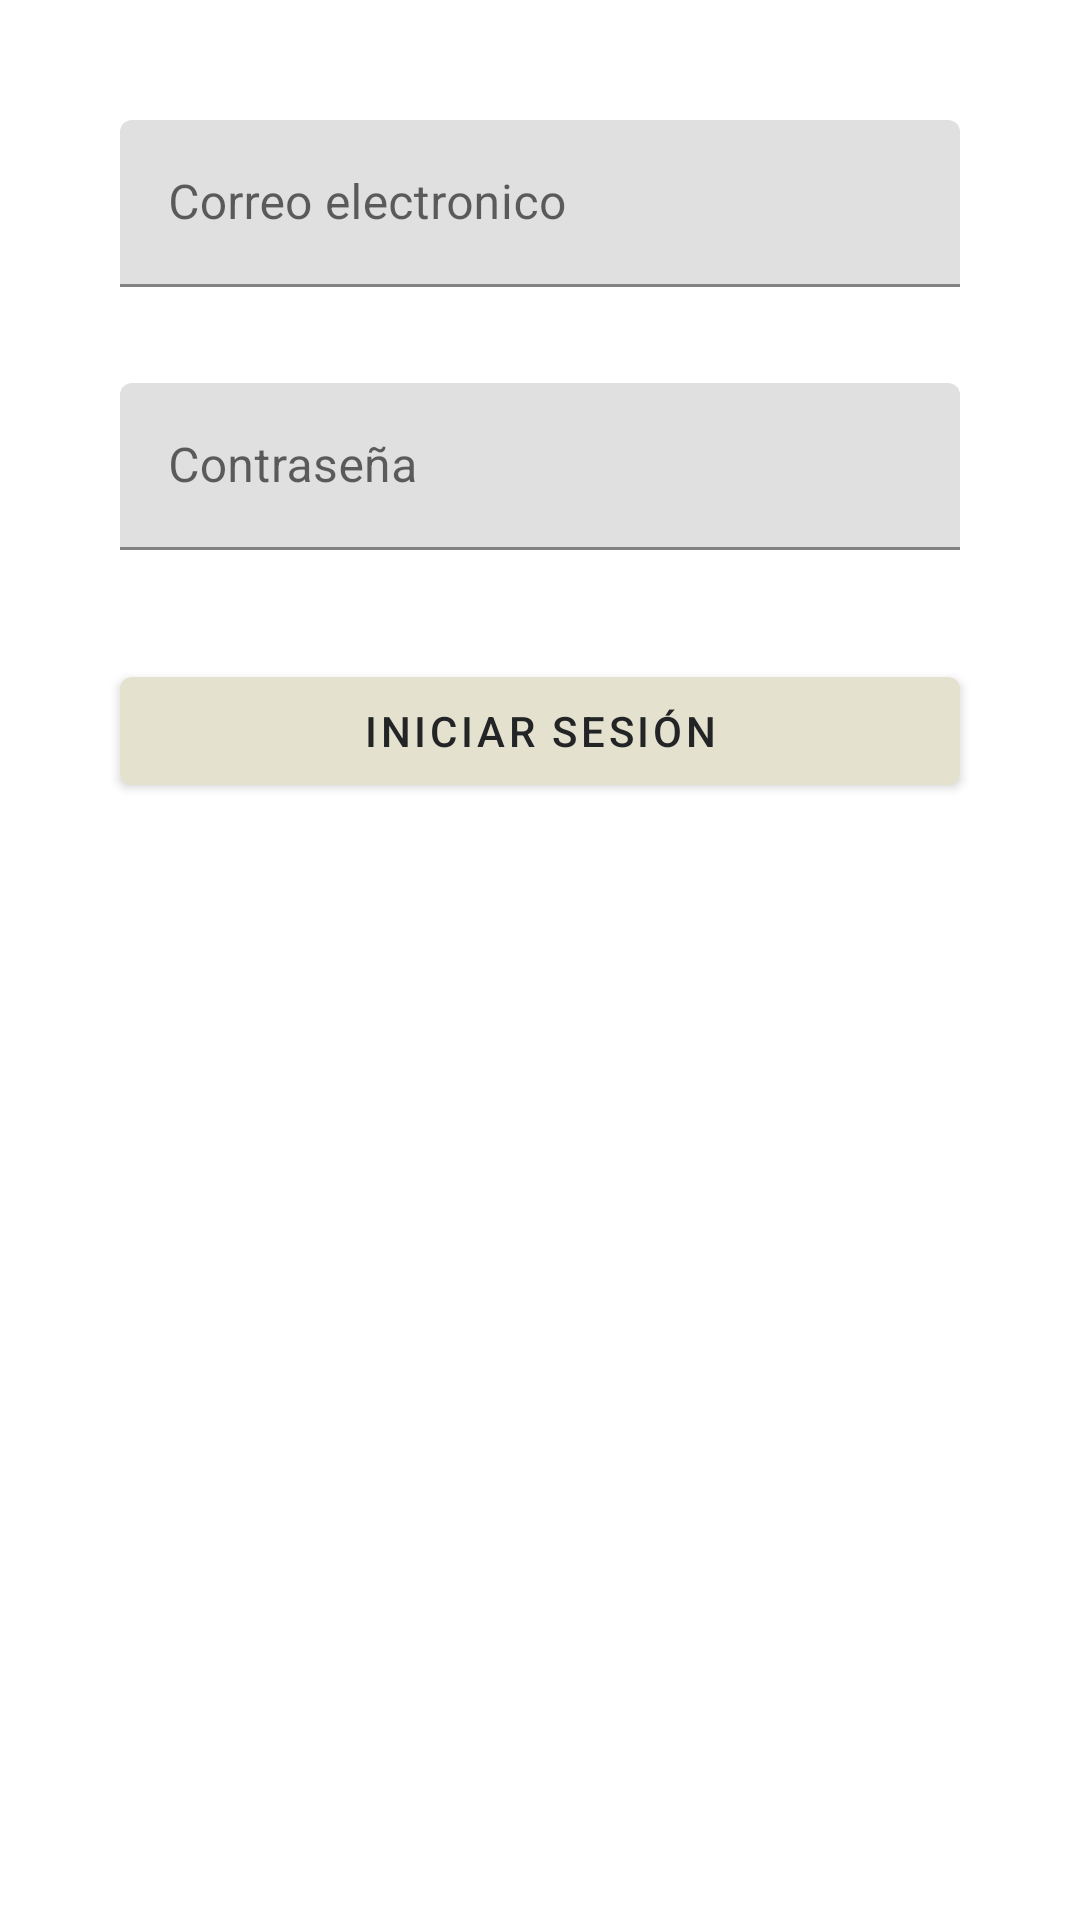

Layout XML and referenced resources for this Android screen:
<!-- AndroidManifest.xml: application theme Theme.LoginSprint1 -->
<!-- res/layout/fragment_login.xml -->
<?xml version="1.0" encoding="utf-8"?>
<FrameLayout xmlns:android="http://schemas.android.com/apk/res/android"
    xmlns:tools="http://schemas.android.com/tools"
    android:layout_width="match_parent"
    android:layout_height="match_parent"
    xmlns:app="http://schemas.android.com/apk/res-auto"
    tools:context=".LoginFragment">

    <LinearLayout
        android:layout_width="match_parent"
        android:layout_height="wrap_content"
        android:clipChildren="false"
        android:clipToPadding="false"
        android:orientation="vertical"
        android:padding="24dp"
        android:paddingTop="16dp">

        <com.google.android.material.textfield.TextInputLayout
            android:layout_width="match_parent"
            android:layout_height="wrap_content"
            android:layout_margin="16dp"
            android:hint="@string/prompt_user">

            <com.google.android.material.textfield.TextInputEditText
                android:layout_width="match_parent"
                android:layout_height="wrap_content"
                android:lines="1">

            </com.google.android.material.textfield.TextInputEditText>
        </com.google.android.material.textfield.TextInputLayout>

        <com.google.android.material.textfield.TextInputLayout
            android:id="@+id/password_text_input"
            app:errorEnabled="true"
            android:layout_width="match_parent"
            android:layout_height="wrap_content"
            android:layout_margin="16dp"
            android:hint="@string/prompt_password">

            <com.google.android.material.textfield.TextInputEditText
                android:id="@+id/password_edit_text"
                android:layout_width="match_parent"
                android:layout_height="wrap_content"
                android:inputType="textPassword">

            </com.google.android.material.textfield.TextInputEditText>
        </com.google.android.material.textfield.TextInputLayout>


        <com.google.android.material.button.MaterialButton
            android:id="@+id/next_button"
            android:layout_width="match_parent"
            android:layout_height="wrap_content"
            android:text="@string/Login"
            android:layout_marginHorizontal="16dp"
            ></com.google.android.material.button.MaterialButton>
    </LinearLayout>
</FrameLayout>
<!-- resources referenced by this layout -->
<resources>
  <string name="Login">Iniciar Sesión</string>
  <string name="prompt_password">Contraseña</string>
  <string name="prompt_user">Correo electronico</string>
  <style name="Theme.LoginSprint1" parent="Theme.MaterialComponents.DayNight.DarkActionBar">
                                                                              
          
          <item name="colorPrimary">@color/primaryColor</item>
          <item name="colorPrimaryDark">@color/primaryDarkColor</item>
          <item name="colorAccent">@color/accent</item>
          
          <item name="colorOnPrimary">@color/onPrimaryColor</item>
          <item name="colorSecondary">@color/secondaryColor</item>
          <item name="textAppearanceHeadline5">@style/TextAppearance.MyApp.Headline5</item>
      </style>
  <color name="primaryColor">#e4e1cf</color>
  <color name="primaryDarkColor">#b2af9e</color>
  <color name="accent">#14E881</color>
  <color name="onPrimaryColor">#232426</color>
  <color name="secondaryColor">#e81414</color>
  <style name="TextAppearance.MyApp.Headline5" parent="TextAppearance.MaterialComponents.Headline1">
          ...
          <item name="fontFamily">@font/fredoka_one</item>
          <item name="android:textStyle">normal</item>
          <item name="android:textAllCaps">false</item>
          <item name="android:textSize">24sp</item>
          <item name="android:letterSpacing">0</item>
          ...
      </style>
</resources>
